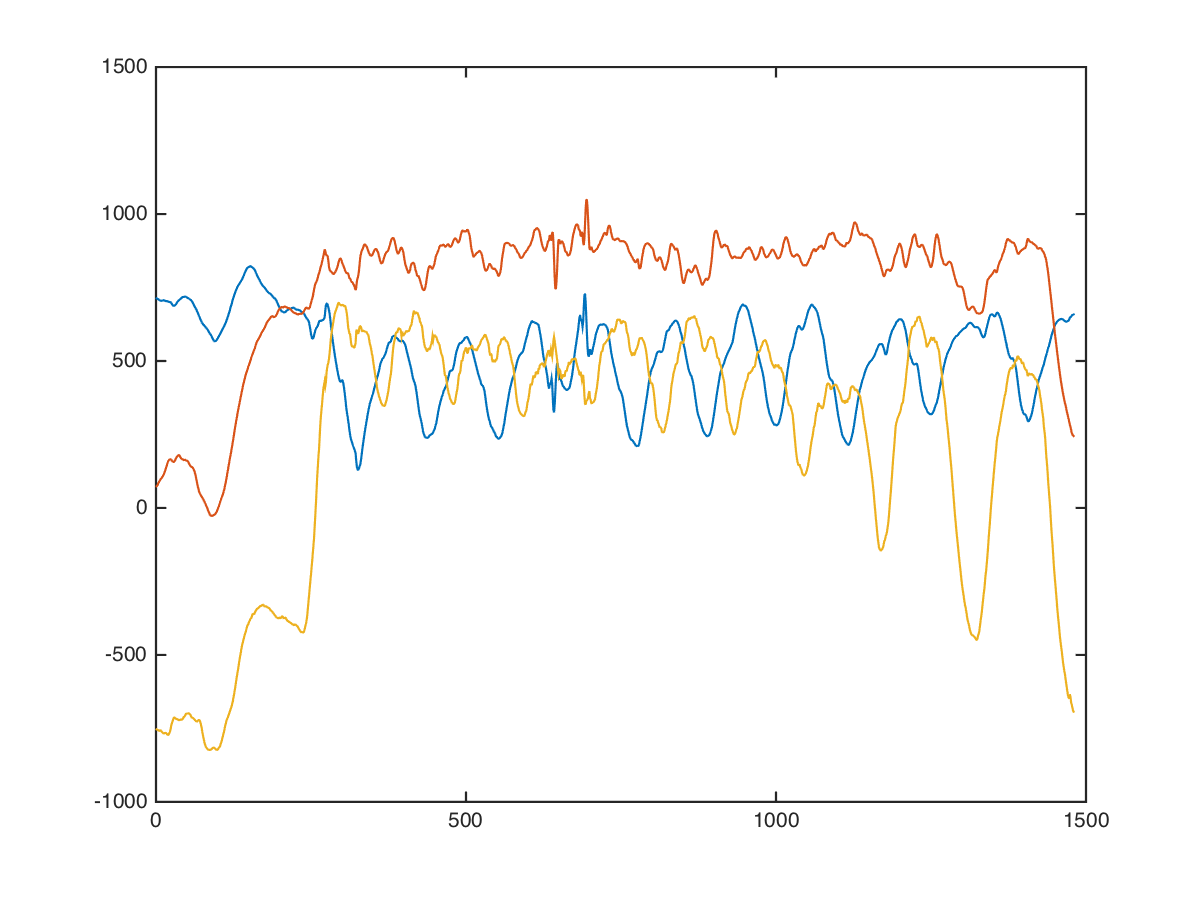

Values plotted in this chart, from the file beside it:
chest, cable-cross-overs, low, 15, 10, 704, 40, -752
chest, cable-cross-overs, low, 15, 10, 712, 40, -744
chest, cable-cross-overs, low, 15, 10, 704, 32, -736
chest, cable-cross-overs, low, 15, 10, 719, 25, -743
chest, cable-cross-overs, low, 15, 10, 720, 2, -737
chest, cable-cross-overs, low, 15, 10, 720, -7, -772
chest, cable-cross-overs, low, 15, 10, 727, -1, -755
chest, cable-cross-overs, low, 15, 10, 742, -7, -752
chest, cable-cross-overs, low, 15, 10, 744, 12, -739
chest, cable-cross-overs, low, 15, 10, 757, 23, -782
chest, cable-cross-overs, low, 15, 10, 754, 11, -760
chest, cable-cross-overs, low, 15, 10, 758, 14, -727
chest, cable-cross-overs, low, 15, 10, 772, 46, -768
chest, cable-cross-overs, low, 15, 10, 788, 85, -778
chest, cable-cross-overs, low, 15, 10, 781, 107, -776
chest, cable-cross-overs, low, 15, 10, 754, 106, -776
chest, cable-cross-overs, low, 15, 10, 733, 77, -744
chest, cable-cross-overs, low, 15, 10, 717, 48, -696
chest, cable-cross-overs, low, 15, 10, 727, 30, -741
chest, cable-cross-overs, low, 15, 10, 736, 39, -761
chest, cable-cross-overs, low, 15, 10, 717, 34, -723
chest, cable-cross-overs, low, 15, 10, 704, 33, -667
chest, cable-cross-overs, low, 15, 10, 726, 62, -680
chest, cable-cross-overs, low, 15, 10, 770, 80, -777
chest, cable-cross-overs, low, 15, 10, 813, 122, -803
chest, cable-cross-overs, low, 15, 10, 828, 160, -776
chest, cable-cross-overs, low, 15, 10, 809, 164, -788
chest, cable-cross-overs, low, 15, 10, 781, 142, -800
chest, cable-cross-overs, low, 15, 10, 743, 73, -779
chest, cable-cross-overs, low, 15, 10, 692, -13, -701
chest, cable-cross-overs, low, 15, 10, 664, -58, -638
chest, cable-cross-overs, low, 15, 10, 649, -54, -679
chest, cable-cross-overs, low, 15, 10, 621, -20, -722
chest, cable-cross-overs, low, 15, 10, 632, 81, -731
chest, cable-cross-overs, low, 15, 10, 672, 123, -778
chest, cable-cross-overs, low, 15, 10, 695, 127, -800
chest, cable-cross-overs, low, 15, 10, 717, 174, -791
chest, cable-cross-overs, low, 15, 10, 732, 238, -798
chest, cable-cross-overs, low, 15, 10, 742, 318, -868
chest, cable-cross-overs, low, 15, 10, 725, 287, -823
chest, cable-cross-overs, low, 15, 10, 685, 185, -776
chest, cable-cross-overs, low, 15, 10, 673, 127, -725
chest, cable-cross-overs, low, 15, 10, 684, 120, -788
chest, cable-cross-overs, low, 15, 10, 696, 118, -796
chest, cable-cross-overs, low, 15, 10, 645, 93, -720
chest, cable-cross-overs, low, 15, 10, 625, 13, -672
chest, cable-cross-overs, low, 15, 10, 630, -5, -742
chest, cable-cross-overs, low, 15, 10, 609, 103, -793
chest, cable-cross-overs, low, 15, 10, 617, 87, -704
chest, cable-cross-overs, low, 15, 10, 640, 71, -716
chest, cable-cross-overs, low, 15, 10, 648, 33, -832
chest, cable-cross-overs, low, 15, 10, 640, 119, -824
chest, cable-cross-overs, low, 15, 10, 656, 283, -762
chest, cable-cross-overs, low, 15, 10, 664, 250, -790
chest, cable-cross-overs, low, 15, 10, 649, 211, -829
chest, cable-cross-overs, low, 15, 10, 655, 172, -759
chest, cable-cross-overs, low, 15, 10, 663, 182, -688
chest, cable-cross-overs, low, 15, 10, 706, 121, -785
chest, cable-cross-overs, low, 15, 10, 753, 132, -909
chest, cable-cross-overs, low, 15, 10, 780, 183, -881
chest, cable-cross-overs, low, 15, 10, 784, 179, -859
... 1,469 more rows
